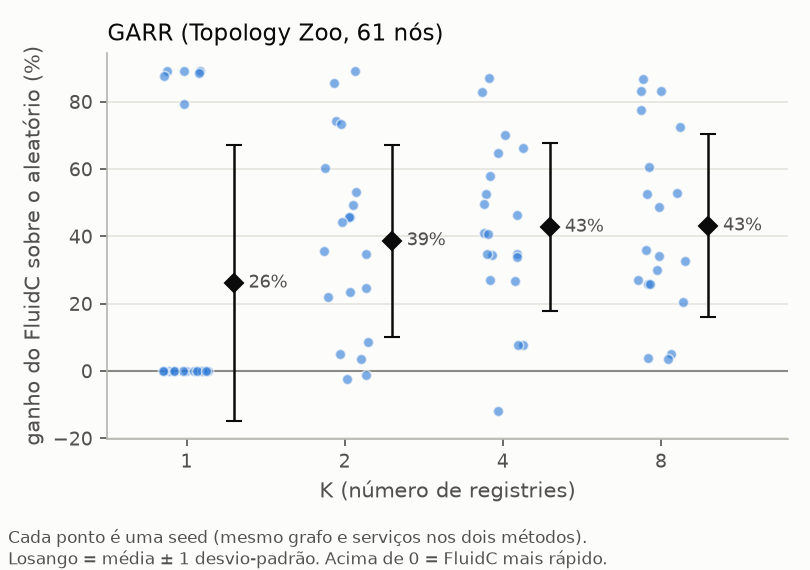

Source data for this figure (header and first rows):
topologia, k, seed, ganho_pct
garr, 1, 1, 0.0
garr, 1, 2, 0.0
garr, 1, 3, 0.0
garr, 1, 4, 0.0
garr, 1, 5, 0.0
garr, 1, 6, 79.19
garr, 1, 7, 0.0
garr, 1, 8, 89.27
garr, 1, 9, 89.27
garr, 1, 10, 0.0
garr, 1, 11, 0.0
garr, 1, 12, 0.0
garr, 1, 13, 88.66
garr, 1, 14, 0.0
garr, 1, 15, 89.27
garr, 1, 16, 0.0
garr, 1, 17, 0.0
garr, 1, 18, 0.0
garr, 1, 19, 0.0
garr, 1, 20, 87.71
garr, 2, 1, -1.19
garr, 2, 2, 34.79
garr, 2, 3, 35.54
garr, 2, 4, 60.24
garr, 2, 5, 3.46
garr, 2, 6, 53.07
garr, 2, 7, 49.28
garr, 2, 8, 74.3
garr, 2, 9, 45.66
garr, 2, 10, 23.5
garr, 2, 11, 45.71
garr, 2, 12, 21.91
garr, 2, 13, 73.47
garr, 2, 14, 4.99
garr, 2, 15, 89.28
garr, 2, 16, 8.51
garr, 2, 17, 24.58
garr, 2, 18, -2.29
garr, 2, 19, 44.35
garr, 2, 20, 85.55
garr, 4, 1, 27.06
garr, 4, 2, 41.16
garr, 4, 3, -11.8
garr, 4, 4, 52.65
garr, 4, 5, 82.82
garr, 4, 6, 64.79
garr, 4, 7, 66.39
garr, 4, 8, 46.47
garr, 4, 9, 26.87
garr, 4, 10, 57.94
garr, 4, 11, 70.25
garr, 4, 12, 34.45
garr, 4, 13, 34.9
garr, 4, 14, 49.5
garr, 4, 15, 86.92
garr, 4, 16, 7.75
garr, 4, 17, 7.79
garr, 4, 18, 34.83
garr, 4, 19, 33.86
garr, 4, 20, 40.81
... 20 more rows
